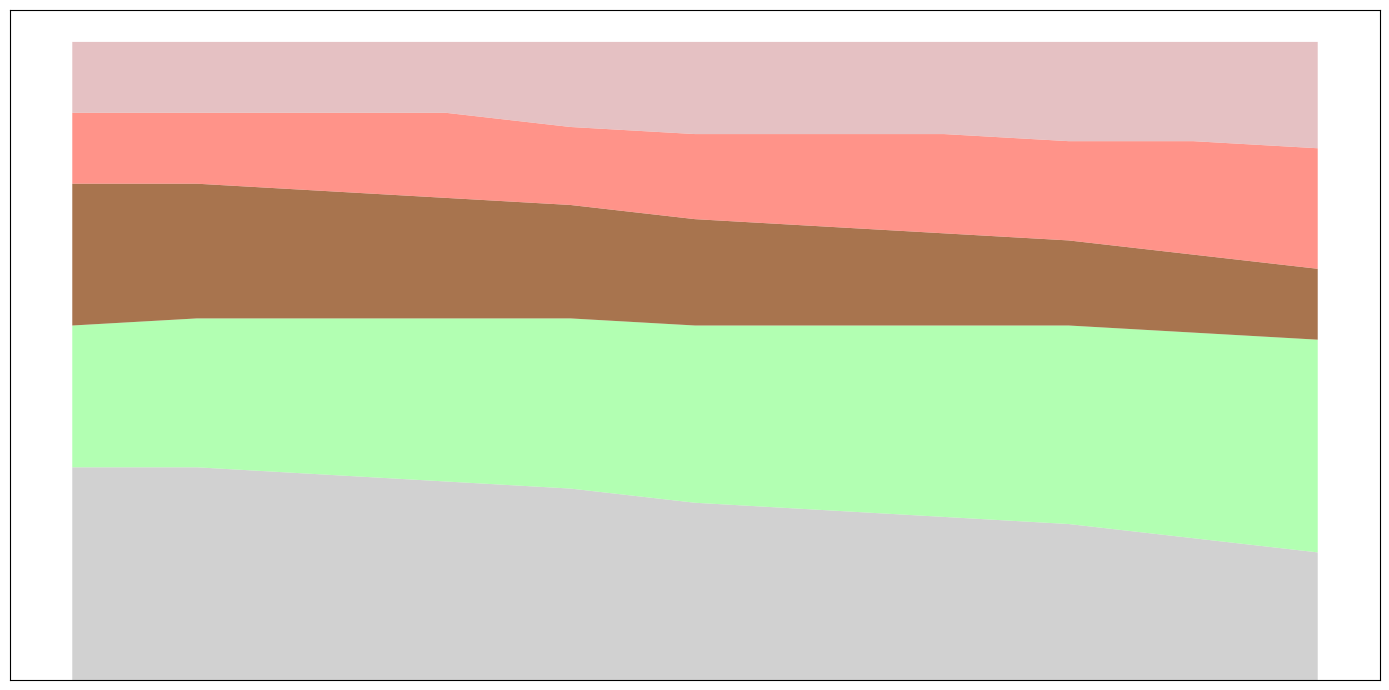

Python code for this plot:
import matplotlib.pyplot as plt
import numpy as np

years = np.arange(2015, 2026)
vanilla = np.array([30, 30, 29, 28, 27, 25, 24, 23, 22, 20, 18])
chocolate = np.array([20, 21, 22, 23, 24, 25, 26, 27, 28, 29, 30])
strawberry = np.array([20, 19, 18, 17, 16, 15, 14, 13, 12, 11, 10])
cookie_dough = np.array([10, 10, 11, 12, 11, 12, 13, 14, 14, 16, 17])
others = np.array([10, 10, 10, 10, 12, 13, 13, 13, 14, 14, 15])

fig, ax = plt.subplots(figsize=(14, 7))
ax.stackplot(years, vanilla, chocolate, strawberry, cookie_dough, others,
             colors=['#c2c2c2', '#98ff98', '#8b4513', '#ff6f61', '#ddadaf'], alpha=0.75)

# Removed the title, axis labels, textual annotations, and ticks
plt.xticks([])
plt.yticks([])

plt.tight_layout()
plt.show()
